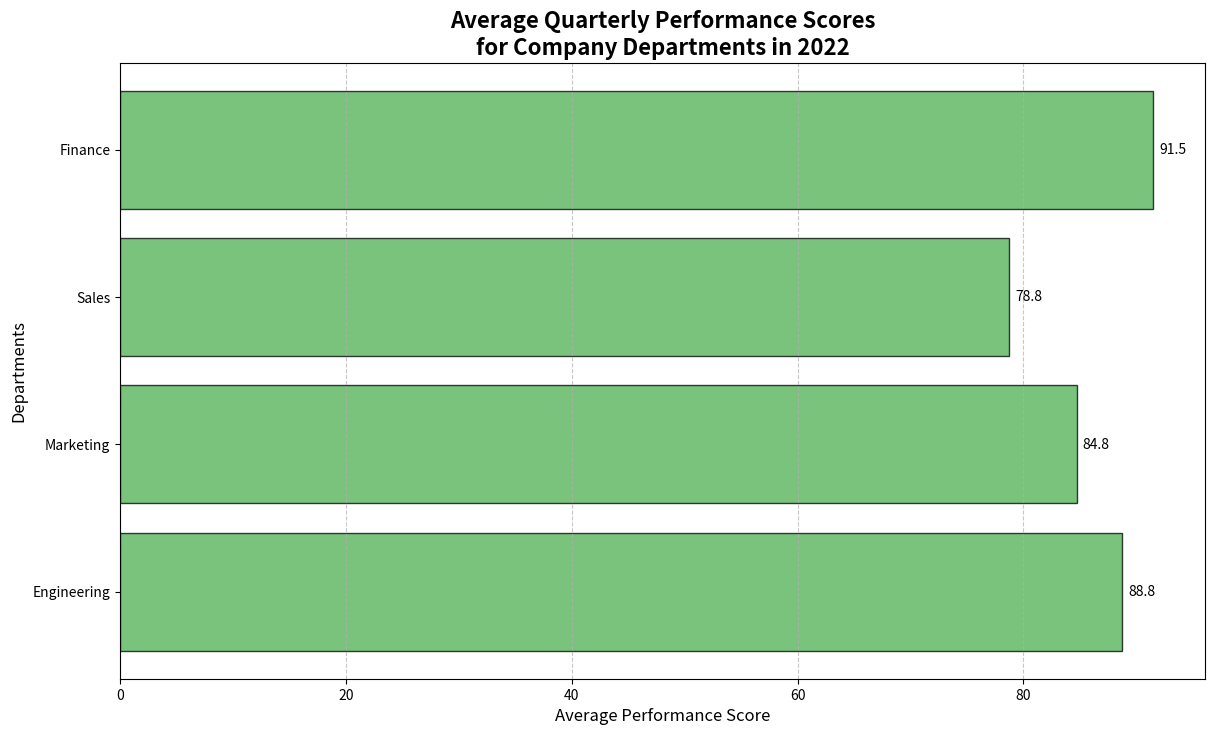
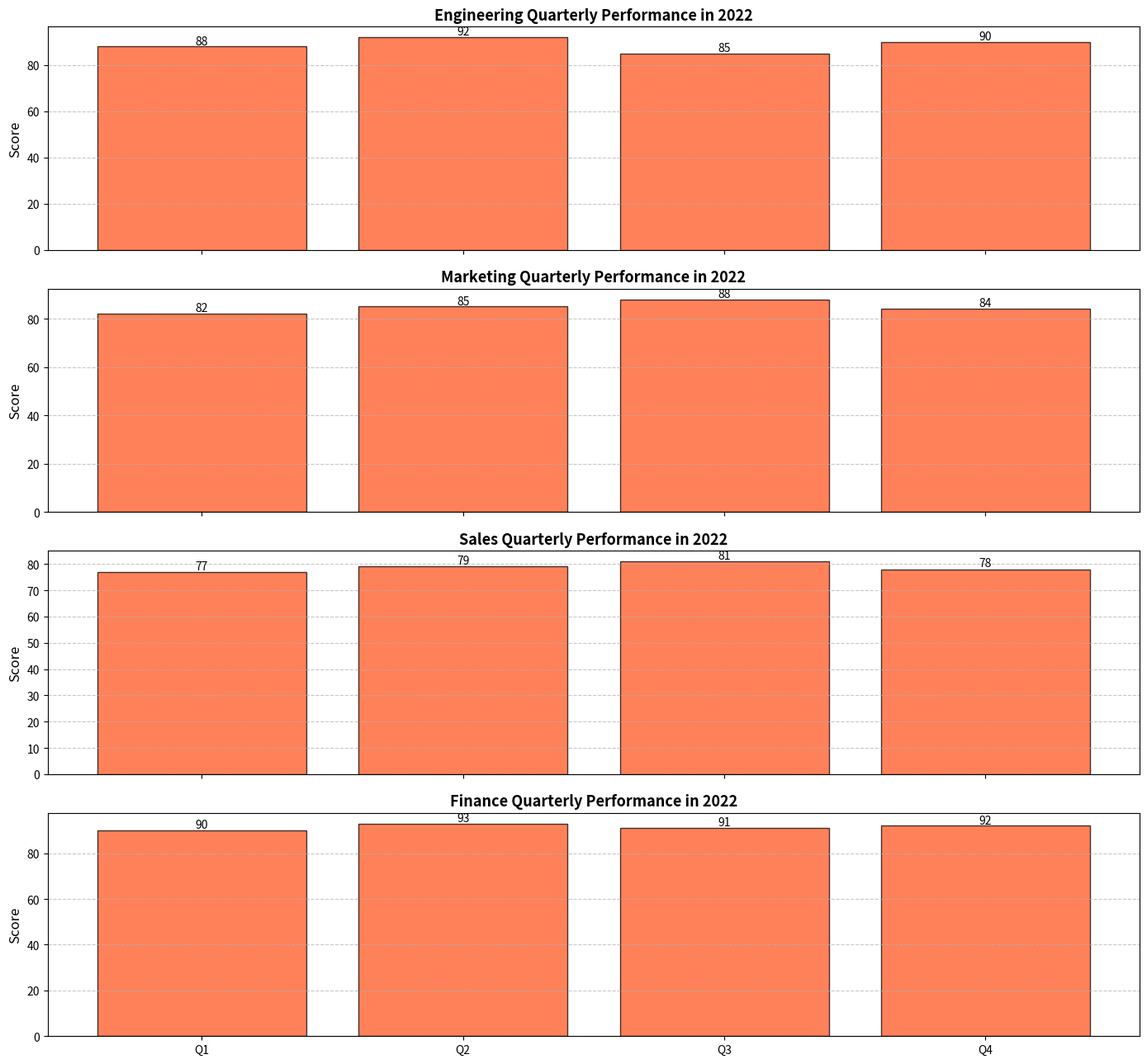

Here is the Python script that generated these plots, in order:
import matplotlib.pyplot as plt
import numpy as np

# Departments
departments = ['Engineering', 'Marketing', 'Sales', 'Finance']

# Quarterly performance scores for the departments
performance_scores = {
    'Engineering': [88, 92, 85, 90],
    'Marketing': [82, 85, 88, 84],
    'Sales': [77, 79, 81, 78],
    'Finance': [90, 93, 91, 92]
}

# Quarterly data as numpy arrays
data = [np.array(performance_scores[department]) for department in departments]

# Calculate average performance scores
average_scores = [np.mean(scores) for scores in data]
quarters = ['Q1', 'Q2', 'Q3', 'Q4']

# Initialize the plot
fig, ax = plt.subplots(figsize=(14, 8))

# Create a bar plot
bars = ax.barh(departments, average_scores, color='#4CAF50', alpha=0.75, edgecolor='black')

# Add titles and labels
ax.set_title('Average Quarterly Performance Scores\nfor Company Departments in 2022', fontsize=16, fontweight='bold')
ax.set_xlabel('Average Performance Score', fontsize=12)
ax.set_ylabel('Departments', fontsize=12)

# Display the average score above each bar
for bar, avg in zip(bars, average_scores):
    plt.text(bar.get_width() + 0.5, bar.get_y() + bar.get_height() / 2, f'{avg:.1f}', va='center', fontsize=10, color='black')

# Add grid lines for better readability
ax.grid(axis='x', linestyle='--', alpha=0.7)

# Additional subplots for quarterly breakdown
fig, axs = plt.subplots(len(departments), 1, figsize=(14, 13), sharex=True)

# Create a bar chart for each department's quarterly scores
for index, (department, scores) in enumerate(performance_scores.items()):
    axs[index].bar(quarters, scores, color='#FF5722', alpha=0.75, edgecolor='black')
    axs[index].set_title(f'{department} Quarterly Performance in 2022', fontsize=13, fontweight='bold')
    axs[index].set_ylabel('Score', fontsize=12)
    for i, score in enumerate(scores):
        axs[index].text(i, score + 1, f'{score}', ha='center', fontsize=10, color='black')
    axs[index].grid(axis='y', linestyle='--', alpha=0.7)

# Overall layout adjustments
plt.tight_layout()

# Display the plots
plt.show()
